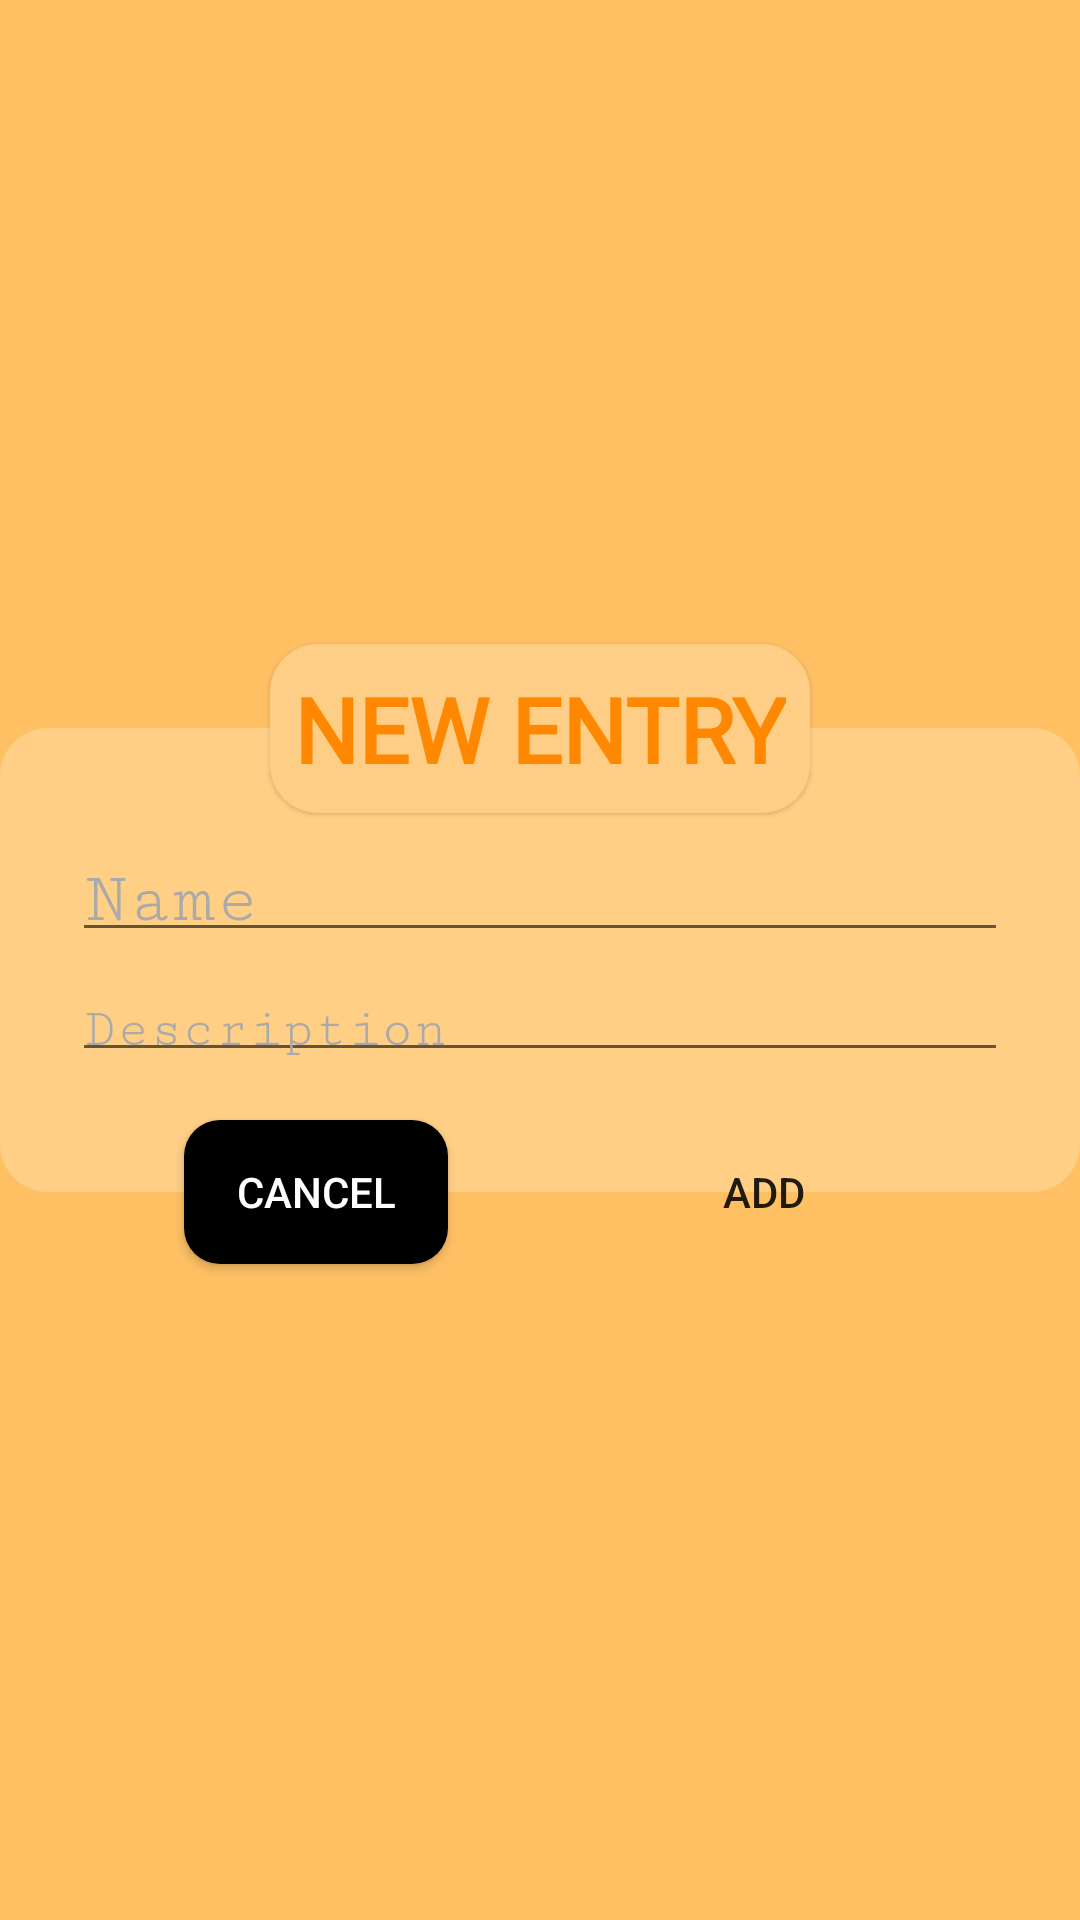

Layout XML and referenced resources for this Android screen:
<!-- AndroidManifest.xml: application theme Theme.AppCompat.Light.NoActionBar -->
<!-- res/layout/new_input.xml -->
<?xml version="1.0" encoding="utf-8"?>
<androidx.constraintlayout.widget.ConstraintLayout xmlns:android="http://schemas.android.com/apk/res/android"
    xmlns:app="http://schemas.android.com/apk/res-auto"
    xmlns:tools="http://schemas.android.com/tools"
    android:layout_width="match_parent"
    android:layout_height="wrap_content"
    android:background="#FDFFC063">

    <TextView
        android:id="@+id/textView"
        android:layout_width="wrap_content"
        android:layout_height="wrap_content"
        android:background="@drawable/dialog_background"
        android:elevation="1dp"
        android:fontFamily="@font/arvo_bold"
        android:padding="8dp"
        android:text="NEW ENTRY"
        android:textColor="@color/colorPrimaryDark"
        android:textSize="30sp"
        android:textStyle="bold"
        app:layout_constraintBottom_toTopOf="@+id/constraintLayout"
        app:layout_constraintEnd_toEndOf="@+id/constraintLayout"
        app:layout_constraintStart_toStartOf="@+id/constraintLayout"
        app:layout_constraintTop_toTopOf="@+id/constraintLayout" />

    <androidx.constraintlayout.widget.ConstraintLayout
        android:id="@+id/constraintLayout"
        android:layout_width="match_parent"
        android:layout_height="wrap_content"
        android:background="@drawable/dialog_background"
        android:padding="16dp"
        app:layout_constraintBottom_toBottomOf="parent"
        app:layout_constraintEnd_toEndOf="parent"
        app:layout_constraintStart_toStartOf="parent"
        app:layout_constraintTop_toTopOf="parent">

        <EditText
            android:id="@+id/edit_name"
            android:layout_width="match_parent"
            android:layout_height="wrap_content"
            android:layout_marginLeft="8dp"
            android:layout_marginTop="24dp"
            android:layout_marginRight="8dp"
            android:layout_marginBottom="12dp"
            android:fontFamily="serif-monospace"
            android:hint="Name"
            android:lineHeight="28sp"
            android:padding="4dp"
            android:textColor="@android:color/black"
            android:textColorHint="@android:color/darker_gray"
            android:textSize="24sp"
            app:layout_constraintEnd_toEndOf="parent"
            app:layout_constraintStart_toStartOf="parent"
            app:layout_constraintTop_toTopOf="parent" />

        <EditText
            android:id="@+id/edit_desc"
            android:layout_width="match_parent"
            android:layout_height="wrap_content"
            android:layout_marginLeft="8dp"
            android:layout_marginTop="12dp"
            android:layout_marginRight="8dp"
            android:layout_marginBottom="24dp"
            android:fontFamily="serif-monospace"
            android:hint="Description"
            android:lineHeight="28sp"
            android:padding="4dp"
            android:textColor="@android:color/black"
            android:textColorHint="@android:color/darker_gray"
            android:textSize="18sp"
            app:layout_constraintBottom_toBottomOf="parent"
            app:layout_constraintEnd_toEndOf="parent"
            app:layout_constraintStart_toStartOf="parent"
            app:layout_constraintTop_toBottomOf="@+id/edit_name" />

    </androidx.constraintlayout.widget.ConstraintLayout>

    <Button
        android:id="@+id/dialog_cancel"
        android:layout_width="wrap_content"
        android:layout_height="wrap_content"
        android:background="@drawable/cancel_button_background"
        android:text="CANCEL"
        android:textColor="@android:color/white"
        app:layout_constraintBottom_toBottomOf="@+id/constraintLayout"
        app:layout_constraintEnd_toStartOf="@+id/dialog_add"
        app:layout_constraintHorizontal_bias="0.5"
        app:layout_constraintStart_toStartOf="parent"
        app:layout_constraintTop_toBottomOf="@+id/constraintLayout" />

    <Button
        android:id="@+id/dialog_add"
        android:layout_width="wrap_content"
        android:layout_height="wrap_content"
        android:background="@drawable/add_button_background"
        android:text="ADD"
        app:layout_constraintBottom_toBottomOf="@+id/constraintLayout"
        app:layout_constraintEnd_toEndOf="parent"
        app:layout_constraintHorizontal_bias="0.5"
        app:layout_constraintStart_toEndOf="@+id/dialog_cancel"
        app:layout_constraintTop_toBottomOf="@+id/constraintLayout" />


</androidx.constraintlayout.widget.ConstraintLayout>
<!-- resources referenced by this layout -->
<resources>
  <color name="colorPrimaryDark">@android:color/holo_orange_dark</color>
  <!-- drawable cancel_button_background (drawable) -->
  <?xml version="1.0" encoding="utf-8"?>
  <shape xmlns:android="http://schemas.android.com/apk/res/android"
      android:shape="rectangle">
  
      <solid android:color="@android:color/black"/>
      <corners android:radius="12dp"/>
  </shape>
  <!-- drawable dialog_background (drawable) -->
  <?xml version="1.0" encoding="utf-8"?>
  <shape xmlns:android="http://schemas.android.com/apk/res/android"
      android:shape="rectangle">
  
      <solid android:color="#FDFFCF87"/>
      <corners android:radius="16dp"/>
  
  </shape>
</resources>
